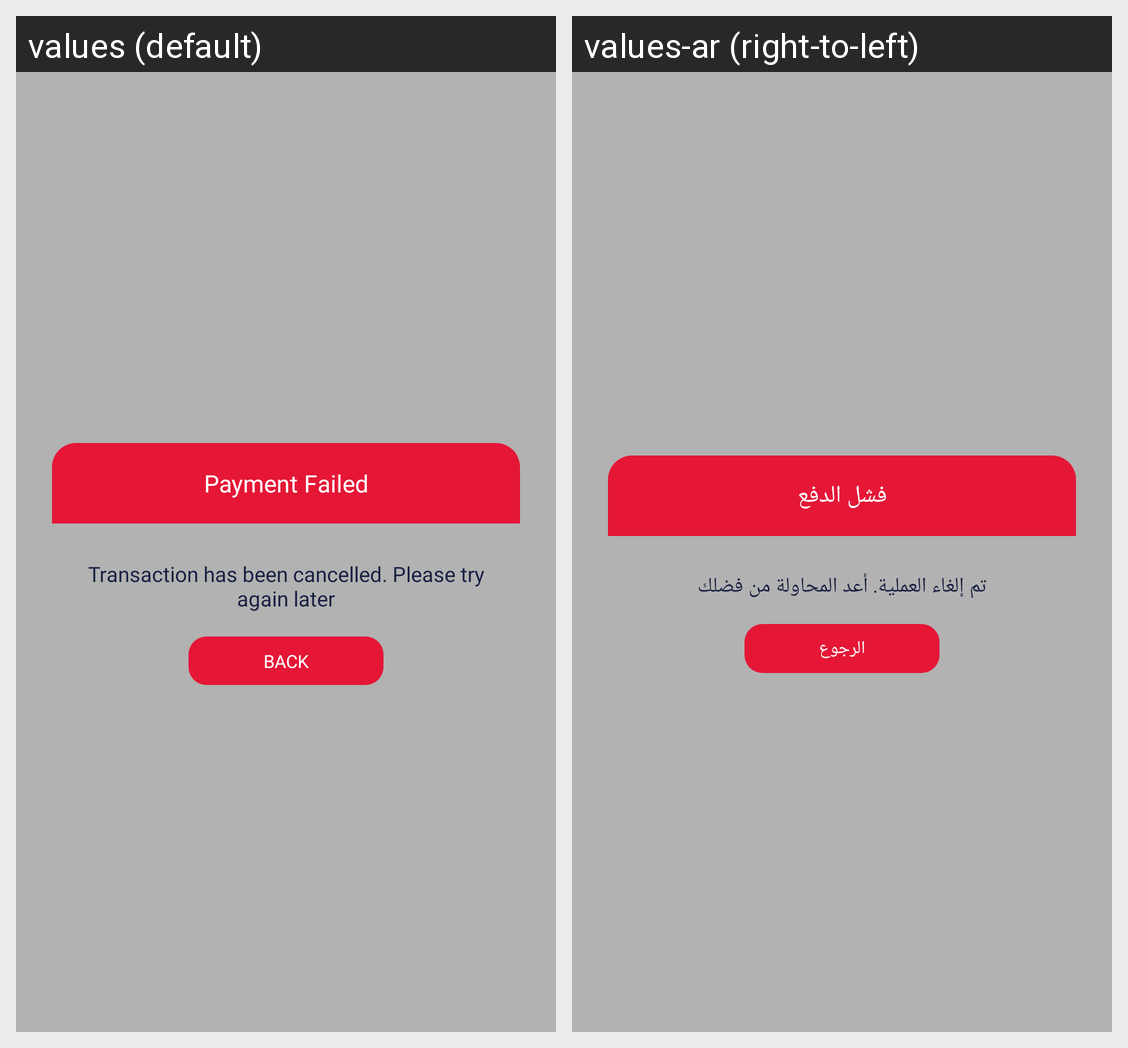

Translations of the strings shown on this Android screen, per locale in the grid:
Android screen res/layout/layout_dialog_payment_failed.xml rendered under 2 locales, left to right: values (default), values-ar (right-to-left). Device: Nexus 5 (rendered at 1080×1920; each locale shown at half size, 540×960, under a caption strip naming it); theme AceAppTheme.
Strings drawn on this screen, with the default value and each locale's value (text and hints the layout hard-codes, and strings that could not be matched under every locale, appear in the picture but are not listed):

payment_failed
  values: Payment Failed
  values-ar: فشل الدفع

transaction_cancelled
  values: Transaction has been cancelled. Please try again later
  values-ar: تم إلغاء العملية. أعد المحاولة من فضلك

back
  values: BACK
  values-ar: الرجوع
